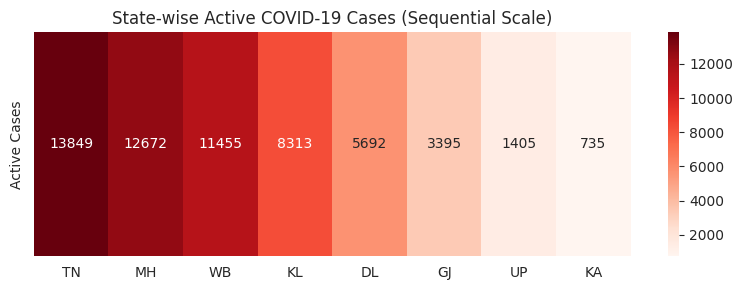

Python code for this plot:
import matplotlib.pyplot as plt
import seaborn as sns
import pandas as pd
import numpy as np

sns.set_style("whitegrid")
np.random.seed(1)

states = ['TN', 'KA', 'MH', 'DL', 'UP', 'WB', 'KL', 'GJ']
active_cases = np.random.randint(500, 15000, len(states))
df9 = pd.DataFrame({'State': states, 'ActiveCases': active_cases}).sort_values('ActiveCases', ascending=False)

plt.figure(figsize=(8, 3))
sns.heatmap(df9[['ActiveCases']].T, annot=True, fmt="d", xticklabels=df9.State,
            yticklabels=['Active Cases'], cmap='Reds')
plt.title("State-wise Active COVID-19 Cases (Sequential Scale)")
plt.tight_layout()
plt.show()
